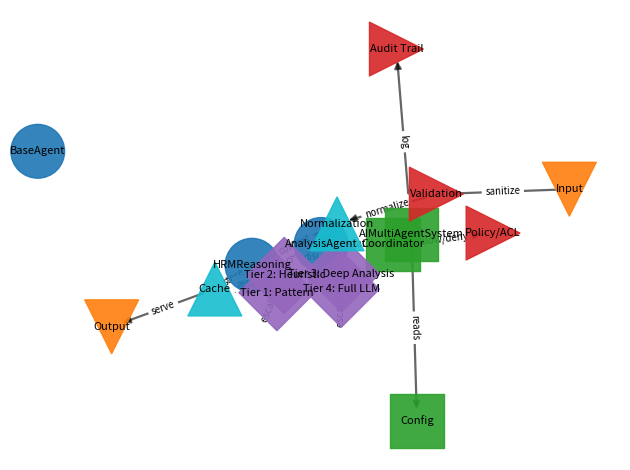

Write Python code to recreate this figure.
#!/usr/bin/env python3
"""
Demo: Workflow Visualization for AMULGENT

Generates a visual graph of the multi-agent workflow and data flow using networkx
and matplotlib (fallback to graphviz if available). The visualization highlights:

- Agents and their roles
- Inter-agent communication channels
- HRM reasoning tiers and escalation paths
- Data sources, transformations, and sinks
- Security checkpoints and audit trail nodes

Usage:
    python demo_workflow_visualization.py --format png --output workflow.png

Notes:
- This demo is read-only; it does not require credentials or external APIs
- The graph structure is inferred from the canonical architecture documented in README
- If graphviz is installed, a DOT export is also produced for higher-quality layouts

Fixes: #2
"""
from __future__ import annotations

import argparse
import os
from dataclasses import dataclass
from typing import Dict, List, Tuple

try:
    import networkx as nx
except ImportError as e:  # pragma: no cover
    raise SystemExit(
        "networkx is required for visualization. Install with `pip install networkx`."
    ) from e

import matplotlib.pyplot as plt


@dataclass(frozen=True)
class Node:
    """Graph node descriptor.

    Attributes:
        key: Unique node key
        label: Human-readable label
        kind: One of {'agent','core','hrm','data','security','io'}
    """

    key: str
    label: str
    kind: str


def _add_typed_node(g: nx.DiGraph, node: Node) -> None:
    """Add a typed node with style metadata to the graph."""
    palette = {
        "agent": {"color": "#1f77b4", "shape": "o"},
        "core": {"color": "#2ca02c", "shape": "s"},
        "hrm": {"color": "#9467bd", "shape": "D"},
        "data": {"color": "#17becf", "shape": "^"},
        "security": {"color": "#d62728", "shape": ">"},
        "io": {"color": "#ff7f0e", "shape": "v"},
    }
    style = palette.get(node.kind, palette["core"])
    g.add_node(
        node.key,
        label=node.label,
        kind=node.kind,
        color=style["color"],
        shape=style["shape"],
    )


def build_workflow_graph() -> nx.DiGraph:
    """Build the canonical AMULGENT workflow graph.

    Returns:
        Directed graph describing agents, core components, HRM tiers, and data flow.
    """
    g = nx.DiGraph()

    # Core components
    core_nodes = [
        Node("system", "AIMultiAgentSystem", "core"),
        Node("coord", "Coordinator", "core"),
        Node("config", "Config", "core"),
    ]

    # Agents
    agent_nodes = [
        Node("agent_base", "BaseAgent", "agent"),
        Node("agent_analysis", "AnalysisAgent", "agent"),
        Node("agent_hrm", "HRMReasoning", "agent"),
    ]

    # HRM tiers
    hrm_nodes = [
        Node("hrm_t1", "Tier 1: Pattern", "hrm"),
        Node("hrm_t2", "Tier 2: Heuristic", "hrm"),
        Node("hrm_t3", "Tier 3: Deep Analysis", "hrm"),
        Node("hrm_t4", "Tier 4: Full LLM", "hrm"),
    ]

    # Data and IO
    data_nodes = [
        Node("io_in", "Input", "io"),
        Node("data_norm", "Normalization", "data"),
        Node("data_cache", "Cache", "data"),
        Node("io_out", "Output", "io"),
    ]

    # Security and audit
    sec_nodes = [
        Node("sec_validation", "Validation", "security"),
        Node("sec_policy", "Policy/ACL", "security"),
        Node("sec_audit", "Audit Trail", "security"),
    ]

    for n in core_nodes + agent_nodes + hrm_nodes + data_nodes + sec_nodes:
        _add_typed_node(g, n)

    # Core wiring
    g.add_edge("system", "coord", label="init")
    g.add_edge("system", "config", label="reads")
    g.add_edge("coord", "agent_analysis", label="dispatch")
    g.add_edge("coord", "agent_hrm", label="dispatch")

    # Data flow
    g.add_edge("io_in", "sec_validation", label="sanitize")
    g.add_edge("sec_validation", "data_norm", label="normalize")
    g.add_edge("data_norm", "agent_analysis", label="features")
    g.add_edge("data_norm", "agent_hrm", label="context")
    g.add_edge("agent_analysis", "data_cache", label="store")
    g.add_edge("agent_hrm", "data_cache", label="store")
    g.add_edge("data_cache", "io_out", label="serve")

    # Security and audit
    g.add_edge("coord", "sec_policy", label="check")
    g.add_edge("sec_policy", "coord", label="allow/deny")
    g.add_edge("system", "sec_audit", label="log")

    # HRM escalation path
    g.add_edge("agent_hrm", "hrm_t1", label="start")
    g.add_edge("hrm_t1", "hrm_t2", label="escalate if needed")
    g.add_edge("hrm_t2", "hrm_t3", label="escalate if needed")
    g.add_edge("hrm_t3", "hrm_t4", label="escalate if needed")
    g.add_edge("hrm_t1", "data_cache", label="result")
    g.add_edge("hrm_t2", "data_cache", label="result")
    g.add_edge("hrm_t3", "data_cache", label="result")
    g.add_edge("hrm_t4", "data_cache", label="result")

    return g


def _draw_with_matplotlib(g: nx.DiGraph, output: str) -> None:
    """Draw graph using matplotlib with type-aware styling."""
    pos = nx.spring_layout(g, seed=42)

    # Collect per-kind nodes
    kinds: Dict[str, List[str]] = {}
    for n, data in g.nodes(data=True):
        kinds.setdefault(data.get("kind", "core"), []).append(n)

    # Draw per-kind with different shapes/colors
    for kind, nodes in kinds.items():
        colors = [g.nodes[n].get("color", "#333333") for n in nodes]
        shapes = set(g.nodes[n].get("shape", "o") for n in nodes)
        for shape in shapes:
            shaped_nodes = [n for n in nodes if g.nodes[n].get("shape") == shape]
            nx.draw_networkx_nodes(
                g,
                pos,
                nodelist=shaped_nodes,
                node_color=[g.nodes[n]["color"] for n in shaped_nodes],
                node_shape=shape,
                node_size=1500,
                alpha=0.9,
            )

    nx.draw_networkx_edges(g, pos, arrows=True, arrowstyle="-|>", width=1.6, alpha=0.6)

    labels = {n: g.nodes[n].get("label", n) for n in g.nodes()}
    nx.draw_networkx_labels(g, pos, labels=labels, font_size=8)

    edge_labels = {(u, v): d.get("label", "") for u, v, d in g.edges(data=True)}
    nx.draw_networkx_edge_labels(g, pos, edge_labels=edge_labels, font_size=7)

    plt.axis("off")
    plt.tight_layout()
    plt.savefig(output, dpi=200)
    print(f"Saved workflow visualization to: {output}")


def _export_dot(g: nx.DiGraph, path: str) -> None:
    """Export DOT file for Graphviz if available."""
    try:
        from networkx.drawing.nx_pydot import write_dot
    except Exception:  # pragma: no cover - optional dependency
        print("Graphviz export unavailable (install pydot). Skipping DOT export.")
        return

    write_dot(g, path)
    print(f"Exported DOT file to: {path}")


def parse_args() -> argparse.Namespace:
    parser = argparse.ArgumentParser(description="AMULGENT workflow visualization demo")
    parser.add_argument(
        "--format",
        choices=["png", "svg"],
        default="png",
        help="Output image format",
    )
    parser.add_argument(
        "--output",
        default="workflow.png",
        help="Output file path (e.g., workflow.png)",
    )
    parser.add_argument(
        "--dot",
        action="store_true",
        help="Also export a DOT file for Graphviz layouts",
    )
    return parser.parse_args()


def main() -> None:
    args = parse_args()

    # Enforce extension
    root, ext = os.path.splitext(args.output)
    if args.format == "png" and ext.lower() not in {".png"}:
        args.output = f"{root}.png"
    if args.format == "svg" and ext.lower() not in {".svg"}:
        args.output = f"{root}.svg"

    g = build_workflow_graph()

    # Render
    _draw_with_matplotlib(g, args.output)

    # Optional DOT export
    if args.dot:
        _export_dot(g, f"{root}.dot")


if __name__ == "__main__":
    main()
